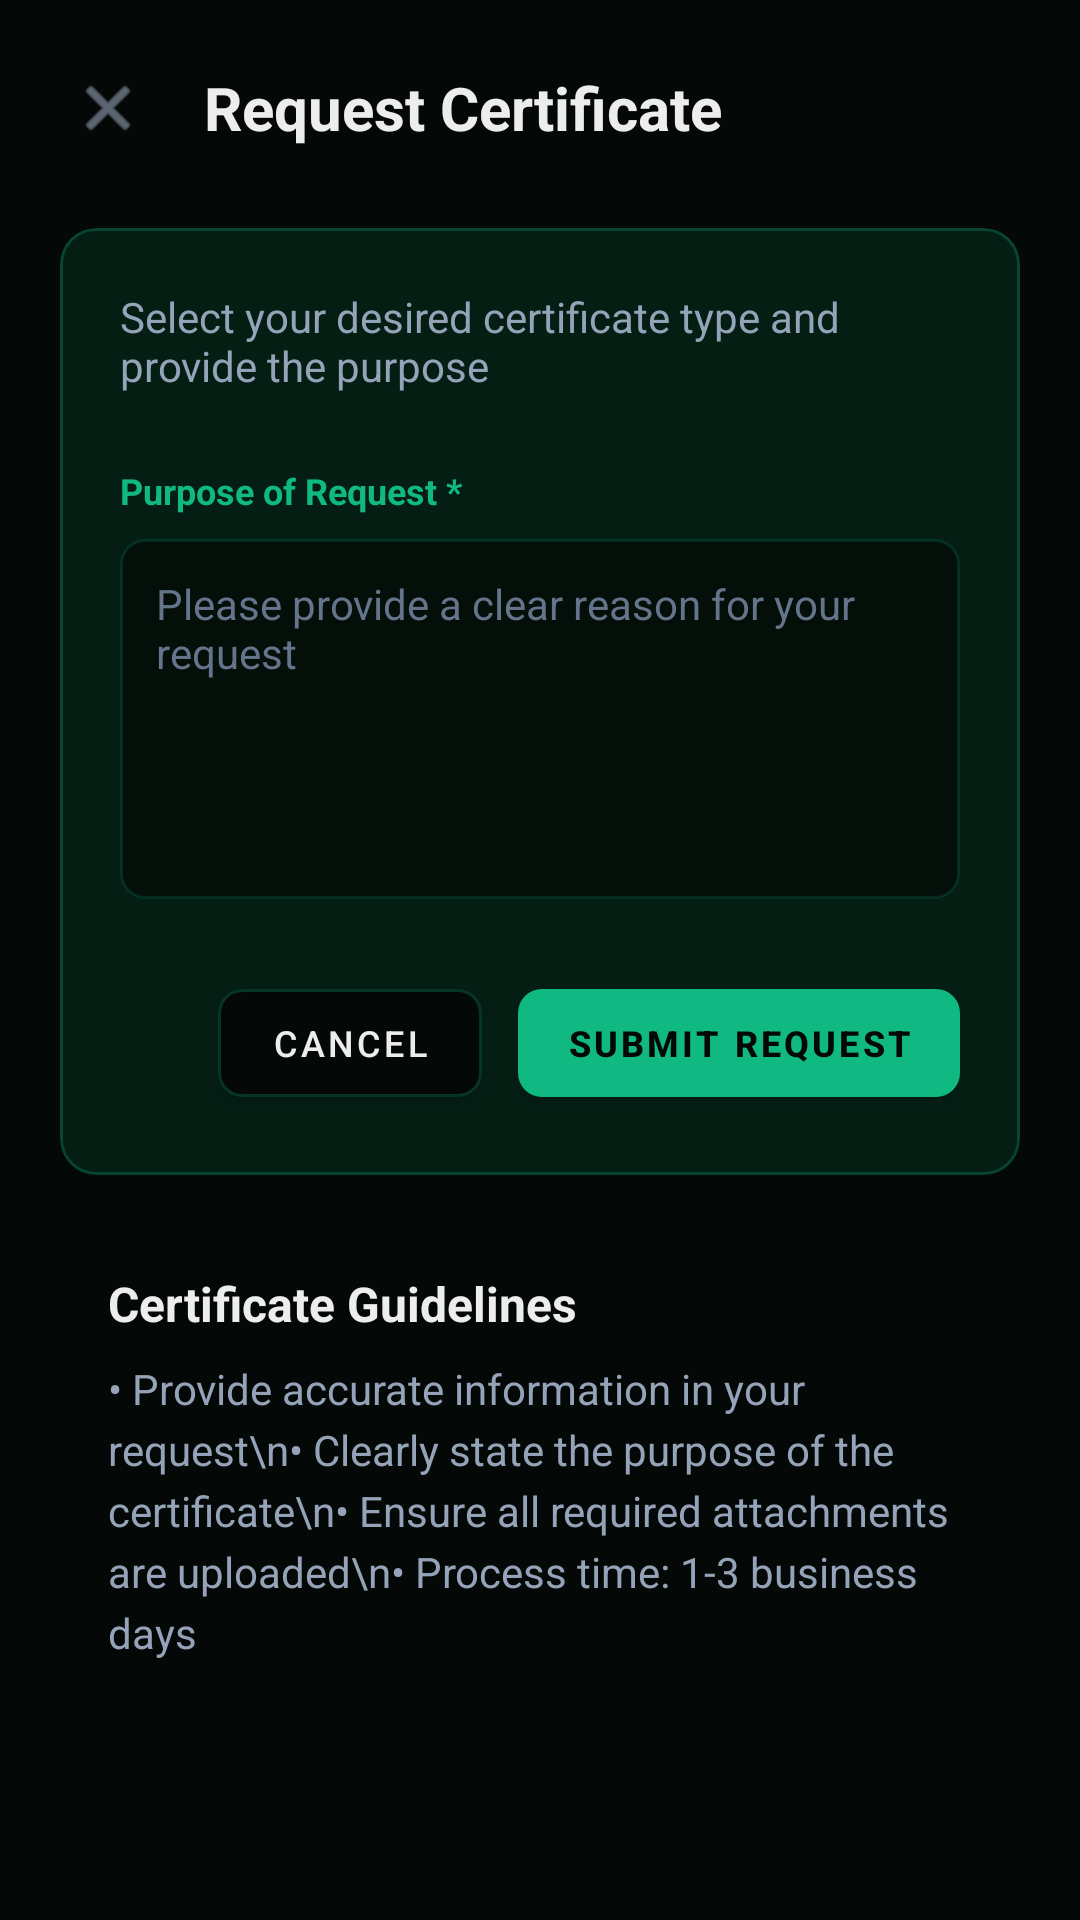

This screen was rendered from an Android layout file. Write that file and the resources it references.
<!-- AndroidManifest.xml: activity theme Theme.ServiLine -->
<!-- res/layout/activity_request_form.xml -->
<?xml version="1.0" encoding="utf-8"?>
<LinearLayout xmlns:android="http://schemas.android.com/apk/res/android"
    xmlns:app="http://schemas.android.com/apk/res-auto"
    android:layout_width="match_parent"
    android:layout_height="match_parent"
    android:background="@color/bg_primary"
    android:orientation="vertical"
    android:padding="20dp">

    
    <LinearLayout
        android:layout_width="match_parent"
        android:layout_height="wrap_content"
        android:orientation="horizontal"
        android:gravity="center_vertical"
        android:layout_marginBottom="24dp">
        
        <ImageView
            android:id="@+id/btnBack"
            android:layout_width="32dp"
            android:layout_height="32dp"
            android:src="@android:drawable/ic_menu_close_clear_cancel"
            app:tint="@color/text_secondary"
            android:background="?attr/selectableItemBackgroundBorderless"
            android:clickable="true"
            android:focusable="true"
            android:padding="4dp" />
            
        <TextView
            android:id="@+id/tvCertificateTitle"
            android:layout_width="match_parent"
            android:layout_height="wrap_content"
            android:text="Request Certificate"
            android:textColor="@color/text_primary"
            android:textSize="20sp"
            android:textStyle="bold"
            android:layout_marginStart="16dp" />
    </LinearLayout>

    <com.google.android.material.card.MaterialCardView
        android:layout_width="match_parent"
        android:layout_height="wrap_content"
        app:cardBackgroundColor="@color/bg_card"
        app:strokeColor="@color/border_default"
        app:strokeWidth="1dp"
        app:cardCornerRadius="12dp"
        app:cardElevation="0dp">

        <LinearLayout
            android:layout_width="match_parent"
            android:layout_height="wrap_content"
            android:orientation="vertical"
            android:padding="20dp">

            <TextView
                android:layout_width="wrap_content"
                android:layout_height="wrap_content"
                android:text="Select your desired certificate type and provide the purpose"
                android:textColor="@color/text_secondary"
                android:textSize="14sp"
                android:layout_marginBottom="24dp" />

            
            <TextView
                android:layout_width="wrap_content"
                android:layout_height="wrap_content"
                android:text="Purpose of Request *"
                android:textColor="@color/labang_green"
                android:textSize="12sp"
                android:textStyle="bold"
                android:layout_marginBottom="8dp"/>
                
            <EditText
                android:id="@+id/etPurpose"
                android:layout_width="match_parent"
                android:layout_height="120dp"
                android:background="@drawable/bg_input_field"
                android:padding="12dp"
                android:textColor="@color/text_primary"
                android:textSize="14sp"
                android:hint="Please provide a clear reason for your request"
                android:textColorHint="@color/text_muted"
                android:gravity="top|start"
                android:inputType="textMultiLine"
                android:layout_marginBottom="24dp" />



            <ProgressBar
                android:id="@+id/loadingIndicator"
                android:layout_width="wrap_content"
                android:layout_height="wrap_content"
                android:layout_gravity="center"
                android:visibility="gone"
                android:layout_marginBottom="16dp"/>

            
            <LinearLayout
                android:layout_width="match_parent"
                android:layout_height="wrap_content"
                android:orientation="horizontal"
                android:gravity="end">
                
                <com.google.android.material.button.MaterialButton
                    android:id="@+id/btnCancel"
                    android:layout_width="wrap_content"
                    android:layout_height="48dp"
                    android:text="Cancel"
                    app:backgroundTint="@color/bg_primary"
                    app:strokeColor="@color/border_default"
                    app:strokeWidth="1dp"
                    android:textColor="@color/text_primary"
                    android:textSize="12sp"
                    app:cornerRadius="8dp"
                    android:layout_marginEnd="12dp" />

                <com.google.android.material.button.MaterialButton
                    android:id="@+id/btnSubmit"
                    android:layout_width="wrap_content"
                    android:layout_height="48dp"
                    android:text="Submit Request"
                    app:backgroundTint="@color/labang_green"
                    android:textColor="@color/bg_primary"
                    android:textSize="12sp"
                    android:textStyle="bold"
                    app:cornerRadius="8dp" />
            </LinearLayout>
        </LinearLayout>
    </com.google.android.material.card.MaterialCardView>

    
    <LinearLayout
        android:layout_width="match_parent"
        android:layout_height="wrap_content"
        android:orientation="vertical"
        android:padding="16dp"
        android:layout_marginTop="16dp">
        
        <TextView
            android:layout_width="wrap_content"
            android:layout_height="wrap_content"
            android:text="Certificate Guidelines"
            android:textColor="@color/text_primary"
            android:textSize="16sp"
            android:textStyle="bold"
            android:layout_marginBottom="8dp" />
            
        <TextView
            android:layout_width="wrap_content"
            android:layout_height="wrap_content"
            android:text="• Provide accurate information in your request\n• Clearly state the purpose of the certificate\n• Ensure all required attachments are uploaded\n• Process time: 1-3 business days"
            android:textColor="@color/text_secondary"
            android:textSize="14sp"
            android:lineSpacingExtra="4dp" />
    </LinearLayout>

</LinearLayout>
<!-- resources referenced by this layout -->
<resources>
  <color name="bg_card">#041e14</color>
  <color name="bg_primary">#040806</color>
  <color name="border_default">#4010b981</color>
  <color name="labang_green">#10b981</color>
  <color name="text_muted">#64748b</color>
  <color name="text_primary">#ededed</color>
  <color name="text_secondary">#94a3b8</color>
  <!-- drawable bg_input_field (drawable) -->
  <?xml version="1.0" encoding="utf-8"?>
  <shape xmlns:android="http://schemas.android.com/apk/res/android"
      android:shape="rectangle">
      <solid android:color="@color/bg_input" />
      <corners android:radius="8dp" />
      <stroke android:width="1dp" android:color="@color/border_subtle" />
  </shape>
  <style name="Theme.ServiLine" parent="Theme.MaterialComponents.DayNight.NoActionBar">
          
          <item name="colorPrimary">@color/labang_green</item>
          <item name="colorPrimaryVariant">@color/labang_green_dark</item>
          <item name="colorOnPrimary">@android:color/white</item>
          
          <item name="colorSecondary">@color/labang_green</item>
          <item name="colorSecondaryVariant">@color/labang_green_dark</item>
          <item name="colorOnSecondary">@android:color/white</item>
          
          <item name="android:statusBarColor">@color/bg_primary</item>
          
          <item name="android:windowBackground">@color/bg_primary</item>
          
          <item name="android:windowAnimationStyle">@style/Animation.Activity.NoAnimation</item>
          
          <item name="android:textColorPrimary">@color/text_primary</item>
          <item name="android:textColorSecondary">@color/text_secondary</item>
          <item name="android:textColorHint">@color/text_muted</item>
      </style>
  <color name="bg_input">#040f0a</color>
  <color name="border_subtle">#2610b981</color>
  <color name="labang_green_dark">#059669</color>
  <style name="Animation.Activity.NoAnimation" parent="@android:style/Animation.Activity">
          <item name="android:activityOpenEnterAnimation">@null</item>
          <item name="android:activityOpenExitAnimation">@null</item>
          <item name="android:activityCloseEnterAnimation">@null</item>
          <item name="android:activityCloseExitAnimation">@null</item>
          <item name="android:windowEnterAnimation">@null</item>
          <item name="android:windowExitAnimation">@null</item>
      </style>
</resources>
